Run: headless pygame with SDL's dummy video driver; simulated clock (each Clock.tick advances the game by its frame time, no real sleeping); random seed 0; keys injected as events and as key.get_pressed() state; no mouse input.
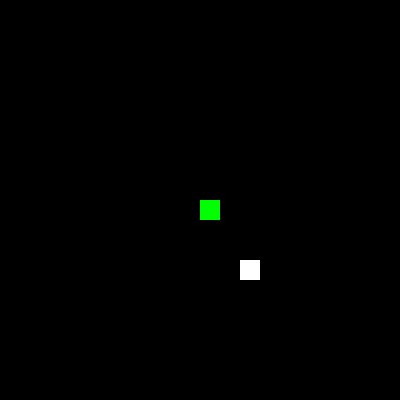
Frame 1 of 2 · flips 1–60 · no input
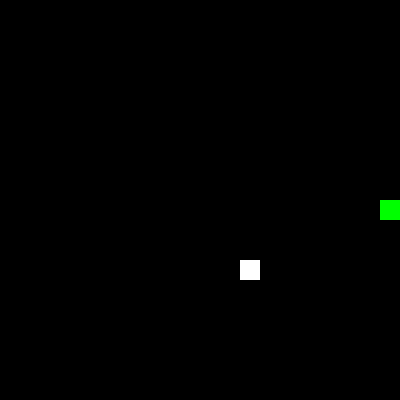
Frame 2 of 2 · flips 61–180 · tapped SPACE, RETURN · held RIGHT (→), D (game ended)

The pygame program that drew these frames:

import pygame
import sys
import random

# Definir cores
BLACK = (0, 0, 0)
WHITE = (255, 255, 255)
GREEN = (0, 255, 0)

# Tamanho do display
WIDTH = 400
HEIGHT = 400

# Tamanho da cobrinha e da comida
BLOCK_SIZE = 20

# Velocidade da cobrinha
SPEED = 10

class Snake:
    def __init__(self):
        self.body = [(WIDTH//2, HEIGHT//2)]
        self.direction = (0, 0)

    def draw(self, screen):
        for block in self.body:
            pygame.draw.rect(screen, GREEN, pygame.Rect(block[0], block[1], BLOCK_SIZE, BLOCK_SIZE))

    def move(self):
        head = list(self.body[0])
        head[0] += self.direction[0]
        head[1] += self.direction[1]
        self.body.insert(0, tuple(head))
        self.body.pop()

    def grow(self):
        tail = list(self.body[-1])
        tail[0] -= self.direction[0]
        tail[1] -= self.direction[1]
        self.body.append(tuple(tail))

    def check_collision(self):
        if self.body[0][0] < 0 or self.body[0][0] >= WIDTH or self.body[0][1] < 0 or self.body[0][1] >= HEIGHT:
            return True

        for block in self.body[1:]:
            if self.body[0] == block:
                return True

        return False

    def change_direction(self, direction):
        if direction == 'UP':
            self.direction = (0, -BLOCK_SIZE)
        elif direction == 'DOWN':
            self.direction = (0, BLOCK_SIZE)
        elif direction == 'LEFT':
            self.direction = (-BLOCK_SIZE, 0)
        elif direction == 'RIGHT':
            self.direction = (BLOCK_SIZE, 0)

class Food:
    def __init__(self):
        self.position = self.generate_position()

    def draw(self, screen):
        pygame.draw.rect(screen, WHITE, pygame.Rect(self.position[0], self.position[1], BLOCK_SIZE, BLOCK_SIZE))

    def generate_position(self):
        x = random.randint(0, (WIDTH-BLOCK_SIZE)//BLOCK_SIZE) * BLOCK_SIZE
        y = random.randint(0, (HEIGHT-BLOCK_SIZE)//BLOCK_SIZE) * BLOCK_SIZE
        return x, y

# Inicializar Pygame
pygame.init()

# Configurar display
screen = pygame.display.set_mode((WIDTH, HEIGHT))
pygame.display.set_caption('Snake')

# Inicializar jogo
snake = Snake()
food = Food()
clock = pygame.time.Clock()

while True:
    for event in pygame.event.get():
        if event.type == pygame.QUIT:
            pygame.quit()
            sys.exit()
        elif event.type == pygame.KEYDOWN:
            if event.key == pygame.K_UP:
                snake.change_direction('UP')
            elif event.key == pygame.K_DOWN:
                snake.change_direction('DOWN')
            elif event.key == pygame.K_LEFT:
                snake.change_direction('LEFT')
            elif event.key == pygame.K_RIGHT:
                snake.change_direction('RIGHT')

    snake.move()

    if snake.body[0] == food.position:
        snake.grow()
        food = Food()

    if snake.check_collision():
        pygame.quit()
        sys.exit()

    screen.fill(BLACK)
    snake.draw(screen)
    food.draw(screen)
    pygame
    # Atualizar display
    pygame.display.flip()

    # Controlar a velocidade do jogo
    clock.tick(SPEED)
